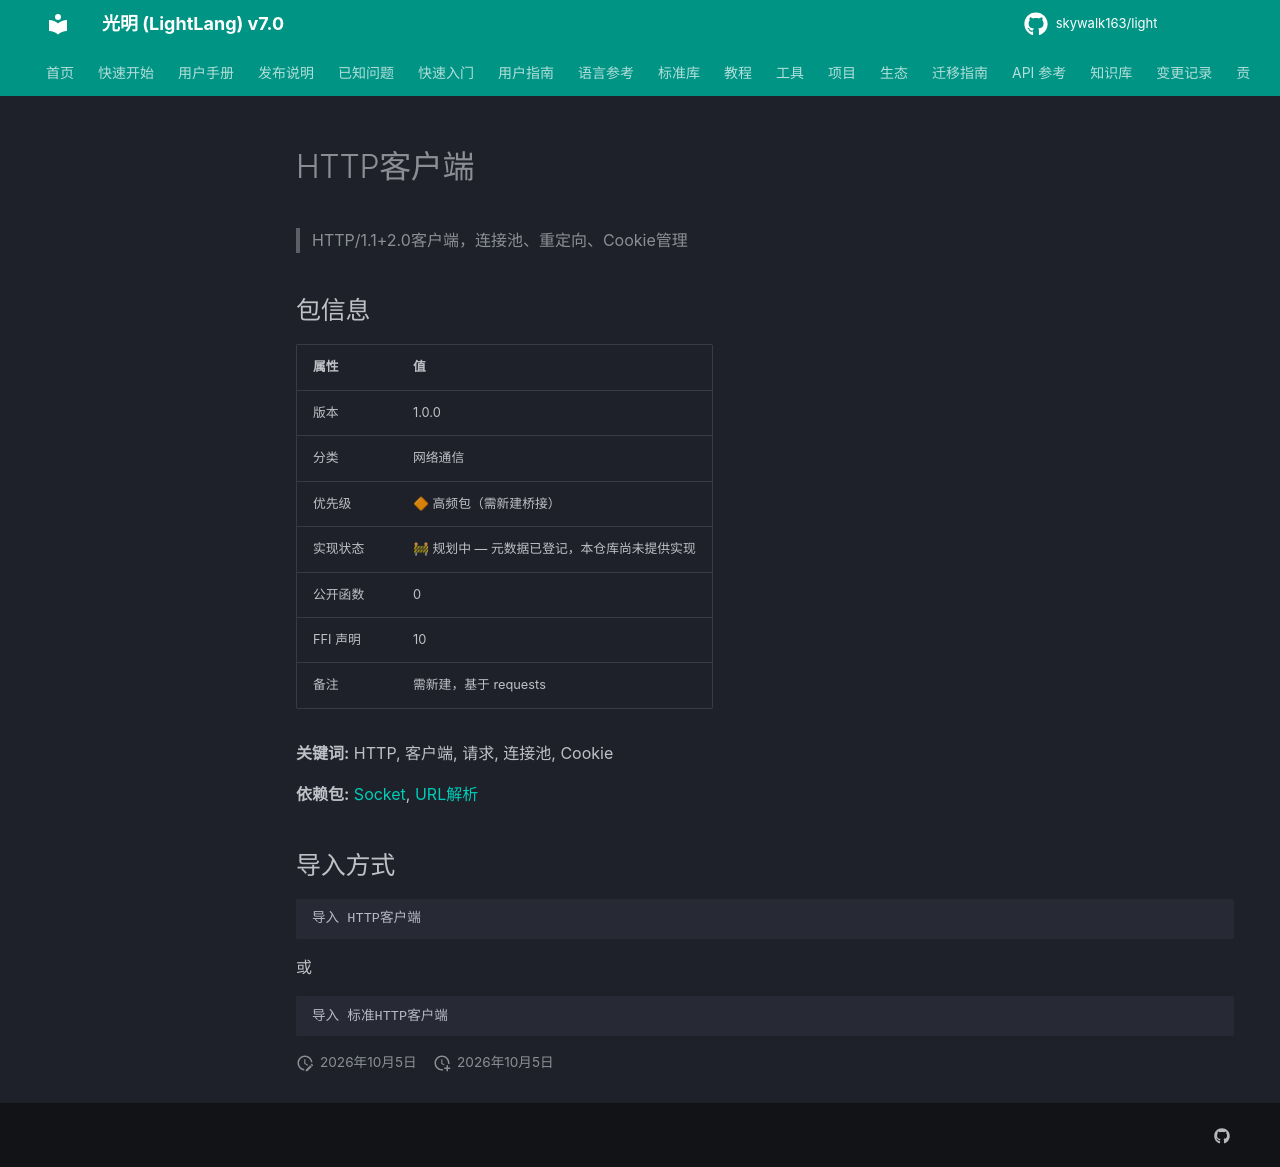

repository: skywalk163/light · page: lightpub/HTTP客户端/index.html · generator: mkdocs

# HTTP客户端

> HTTP/1.1+2.0客户端，连接池、重定向、Cookie管理

## 包信息

| 属性 | 值 |
|------|-----|
| 版本 | 1.0.0 |
| 分类 | 网络通信 |
| 优先级 | 🔶 高频包（需新建桥接） |
| 实现状态 | 🚧 规划中 — 元数据已登记，本仓库尚未提供实现 |
| 公开函数 | 0 |
| FFI 声明 | 10 |
| 备注 | 需新建，基于 requests |

**关键词:** HTTP, 客户端, 请求, 连接池, Cookie

**依赖包:** [Socket](Socket.md), [URL解析](URL解析.md)

## 导入方式

```light
导入 HTTP客户端
```

或

```light
导入 标准HTTP客户端
```
